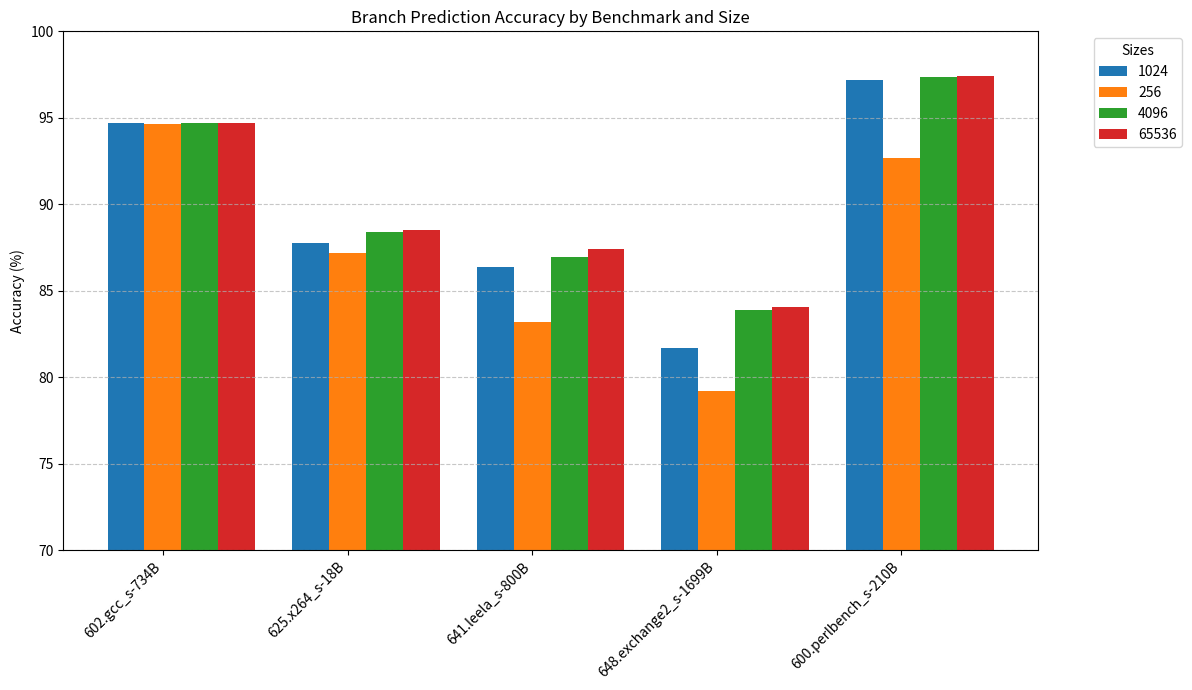

Here is the Python script that generated this plot:
import matplotlib.pyplot as plt
import numpy as np

# Sample data
data = {
    '256+600.perlbench_s-210B': [92.6472],
    '256+602.gcc_s-734B': [94.6666],
    '256+625.x264_s-18B': [87.2027],
    '256+641.leela_s-800B': [83.173],
    '256+648.exchange2_s-1699B': [79.2106],
    '1024+600.perlbench_s-210B': [97.179],
    '1024+602.gcc_s-734B': [94.7056],
    '1024+625.x264_s-18B': [87.7628],
    '1024+641.leela_s-800B': [86.3872],
    '1024+648.exchange2_s-1699B': [81.7015],
    '4096+600.perlbench_s-210B': [97.3323],
    '4096+602.gcc_s-734B': [94.7057],
    '4096+625.x264_s-18B': [88.3935],
    '4096+641.leela_s-800B': [86.9575],
    '4096+648.exchange2_s-1699B': [83.8617],
    '65536+600.perlbench_s-210B': [97.4218],
    '65536+602.gcc_s-734B': [94.7056],
    '65536+625.x264_s-18B': [88.5231],
    '65536+641.leela_s-800B': [87.4292],
    '65536+648.exchange2_s-1699B': [84.0343],
}

# Prepare data for plotting
benchmarks = list(set(key.split('+')[1] for key in data.keys()))
sizes = sorted(set(key.split('+')[0] for key in data.keys()))
accuracies = {size: [data[f"{size}+{b}"][0] for b in benchmarks] for size in sizes}

# Set up bar positions
x = np.arange(len(benchmarks))
width = 0.2  # Width of the bars

# Create the plot
plt.figure(figsize=(12, 7))

for i, size in enumerate(sizes):
    plt.bar(x + i * width, accuracies[size], width=width, label=size)

# Add labels and title
plt.xticks(x + width, benchmarks, rotation=45, ha='right')
plt.ylabel("Accuracy (%)")
plt.title("Branch Prediction Accuracy by Benchmark and Size")
plt.grid(axis='y', linestyle='--', alpha=0.7)
plt.ylim(70, 100)  # Set y-limits for better visibility

# Add a legend
plt.legend(title="Sizes", bbox_to_anchor=(1.05, 1), loc='upper left')

# Tight layout and show plot
plt.tight_layout()
plt.savefig("branch_prediction_accuracy.png")
plt.show()
